Run: headless pygame with SDL's dummy video driver; simulated clock (each Clock.tick advances the game by its frame time, no real sleeping); random seed 0; keys injected as events and as key.get_pressed() state; no mouse input.
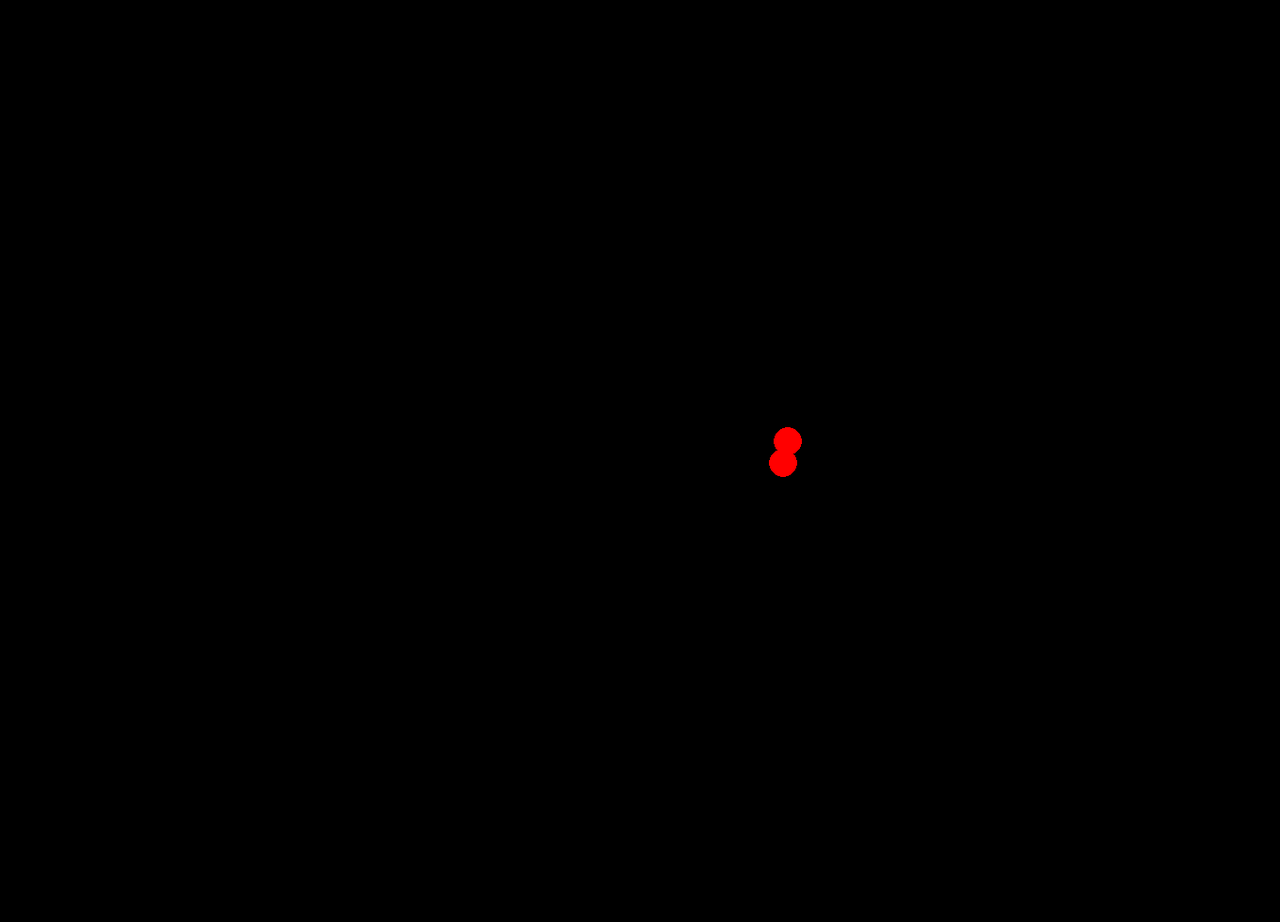
Frame 1 of 4 · flips 1–60 · no input
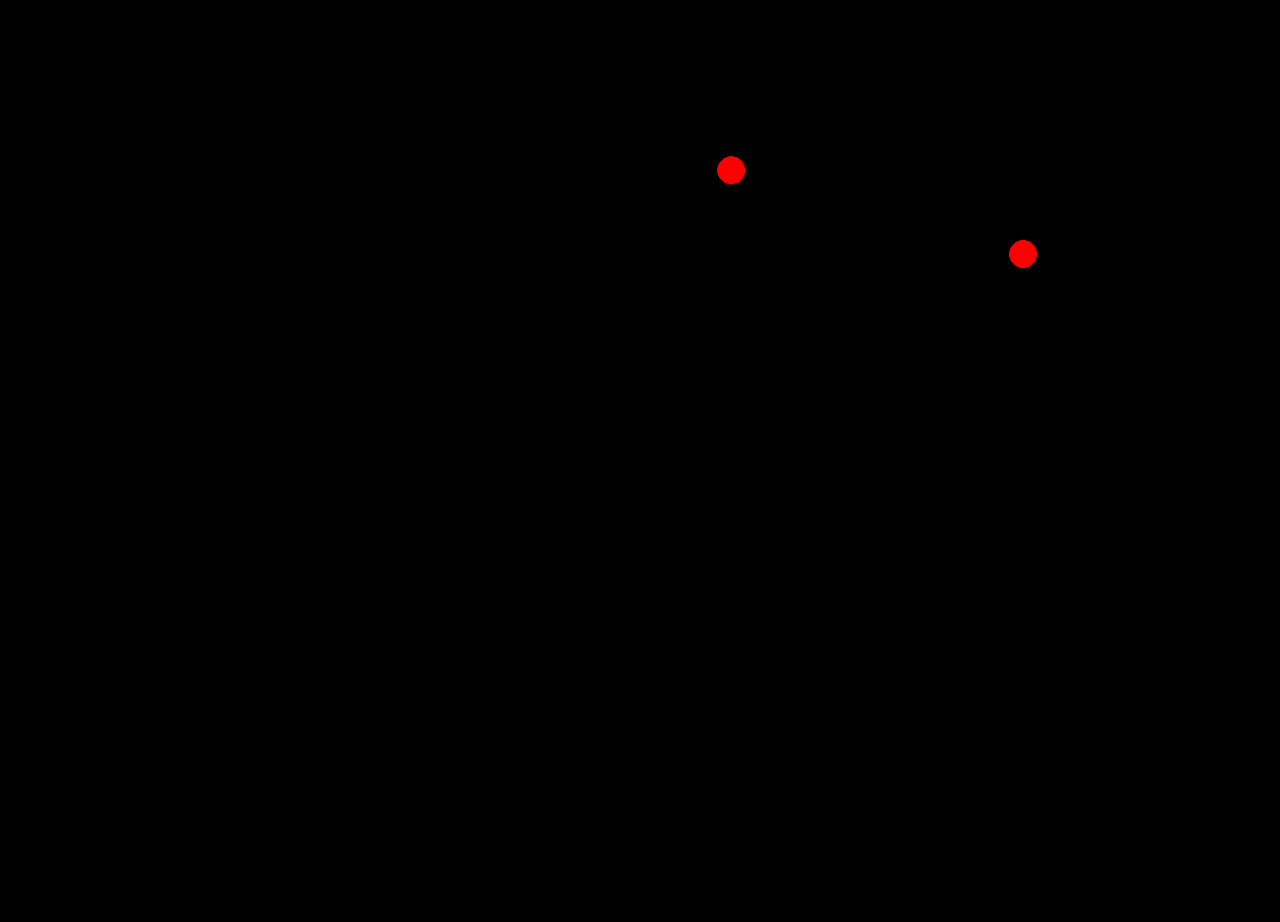
Frame 2 of 4 · flips 61–180 · tapped SPACE, RETURN · held RIGHT (→), D
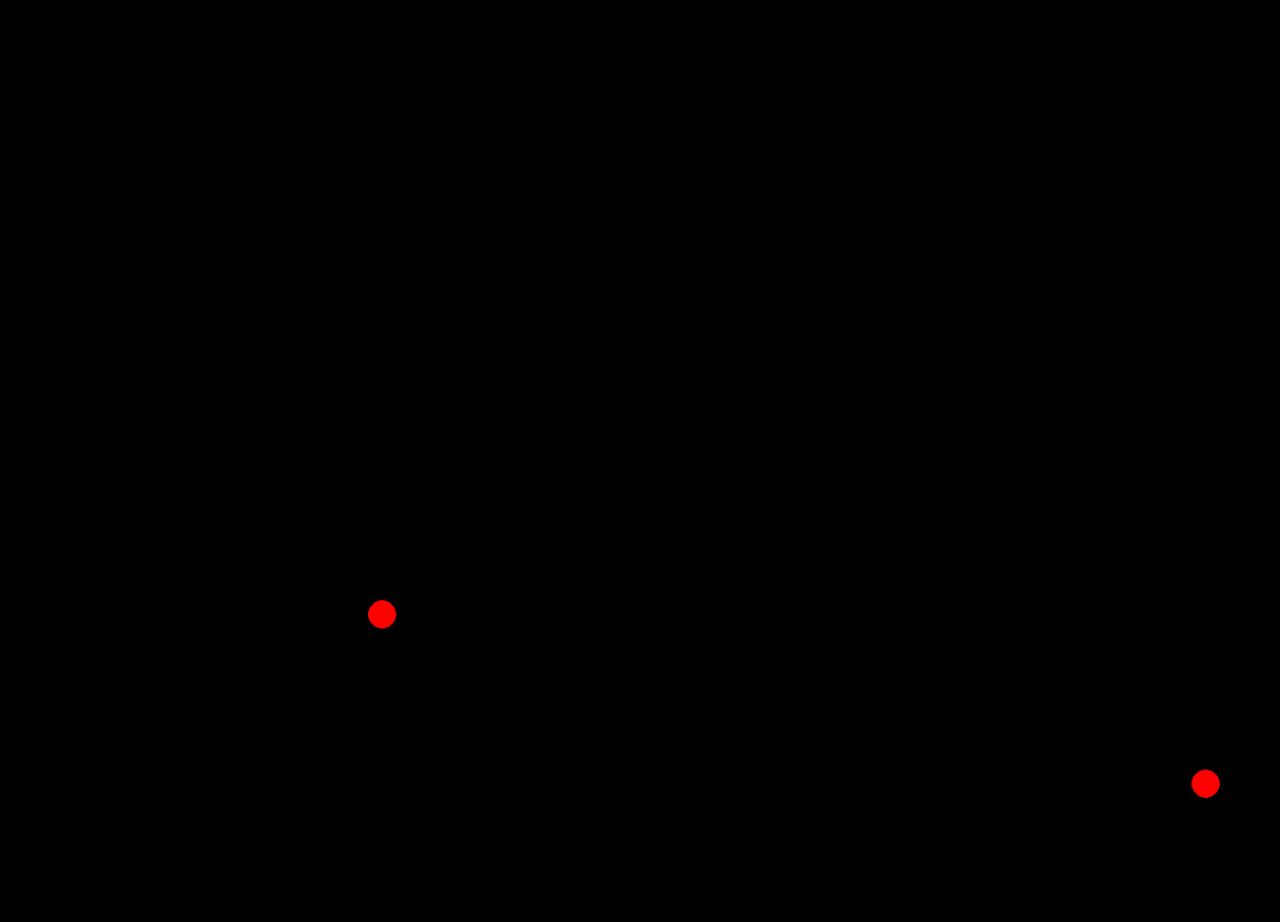
Frame 3 of 4 · flips 181–300 · held DOWN (↓), S
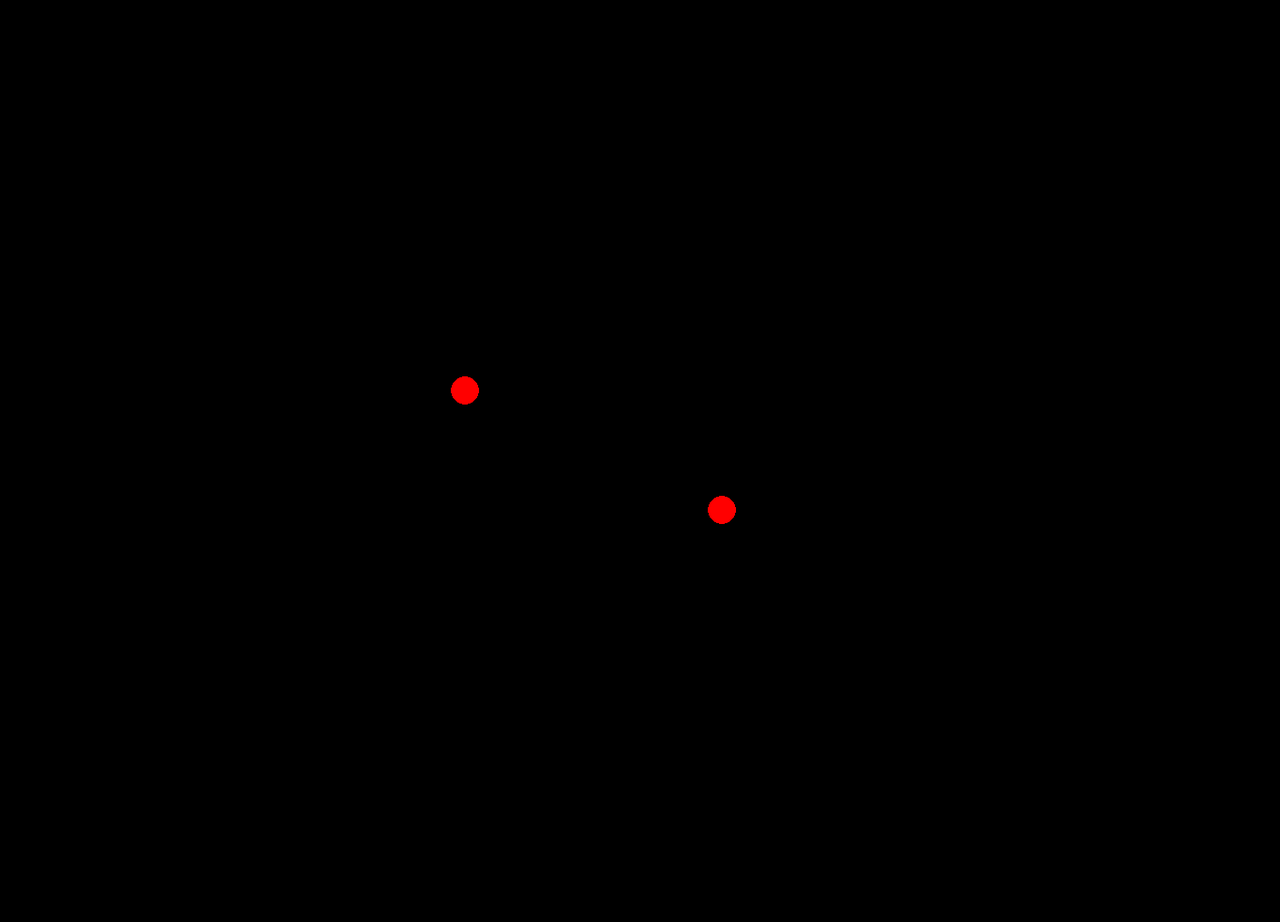
Frame 4 of 4 · flips 301–420 · held LEFT (←), A, UP (↑), W

The pygame program that drew these frames:

#https://stackoverflow.com/questions/21565994/method-to-return-the-equation-of-a-straight-line-given-two-points

#imports
import random
import pygame
import math
pygame.init()
#set screen size
screen_width = 1360
screen_height = 980
screen = pygame.display.set_mode((screen_width, screen_height))
#objects
class berry:
    def __init__(self,
                 regen_time,
                 size,
                 cx,
                 cy):
        self.regen_time = regen_time
        self.size = size
        self.cx = cx
        self.cy = cy

    #def create(self):


class Slime:
    def __init__(self,
                 speed,
                 max_hunger,
                 metabolism,
                 current_hunger,
                 colour,
                 size,
                 agression,
                 sight,
                 cx,
                 cy,
                 dead):
        self.speed = speed
        self.max_hunger = max_hunger
        self.metabolism = metabolism
        self.current_hunger = current_hunger
        self.colour = colour
        self.size = size
        self.agression = agression
        self.sight = sight
        self.cx = cx
        self.cy = cy
        self.posX,self.posY = self.selectlocation()
        self.dead = dead



    #function to create slimes at start
    def create(self):
        if self.dead == False:
            pygame.draw.circle(screen,self.colour,(self.cx,self.cy),self.size)

    def selectlocation(self):
        locationX = random.randint(self.size,screen_width-self.size)
        locationY = random.randint(self.size,screen_height-self.size)

        return locationX,locationY


    def die(self):
        if self.current_hunger <= 0:

            return True
        return False


    def lose_hunger(self,count):
        count += 1
        if count >= self.metabolism:
            self.dead = self.die()
            self.current_hunger -= 1
            print(f"current hunger: {self.current_hunger}")
            count = 0
        return count

    def move(self):


        #calculate distance
        dx = self.posX - self.cx
        dy = self.posY - self.cy
        distance = math.sqrt(dx ** 2 + dy ** 2)

        # If closer than one step, snap to target and pick new
        if distance < self.speed:
            wait = True
            while wait == True:
                for i in range(0,random.randint(100000,100000)):
                    wait = False
            self.cx = self.posX
            self.cy = self.posY
            self.posX,self.posY = self.selectlocation()

        else:
            #move the circle
            if distance != 0:
                move_x = (dx / distance) * self.speed
                move_y = (dy / distance) * self.speed

                self.cx += move_x
                self.cy += move_y










#set screen size

running = True
#control framerate
clock = pygame.time.Clock()

slimes_list = []
#set start attributes
start_size = 15
count = 0
#create slimes at start
my_slime = [Slime(speed=10,
                 max_hunger=10,
                 metabolism=30,
                 current_hunger=10,
                 colour="red",
                 size=start_size,
                 sight=1,
                 agression=1,
                 cx=random.randint(start_size,screen.get_width()-start_size),
                 cy=random.randint(start_size,screen.get_height()-start_size),
                 dead=False)
            ,0]

my_slime2 = [Slime(speed=10,
                 max_hunger=10,
                 metabolism=100,
                 current_hunger=10,
                 colour="red",
                 size=start_size,
                 sight=1,
                 agression=1,
                 cx=random.randint(start_size,screen.get_width()-start_size),
                 cy=random.randint(start_size,screen.get_height()-start_size),
                 dead=False)
             ,0]
slimes_list.append(my_slime)
slimes_list.append(my_slime2)
#while the program is playing

while running:
    # Event handling
    for event in pygame.event.get():
        if event.type == pygame.QUIT:
            running = False

    # Update game state
    screen.fill((0, 0, 0))
    for slime in slimes_list:
        slime[0].move()
        slime[1] = slime[0].lose_hunger(slime[1])



    # Drawing
         # Fill screen with black
        slime[0].create()       # Draw the slime

    # Update the display
        pygame.display.flip() # Or pygame.display.update()

    # Cap the frame rate (e.g., 60 frames per second)
    clock.tick(60)

# Quit Pygame when the loop ends
pygame.quit()
